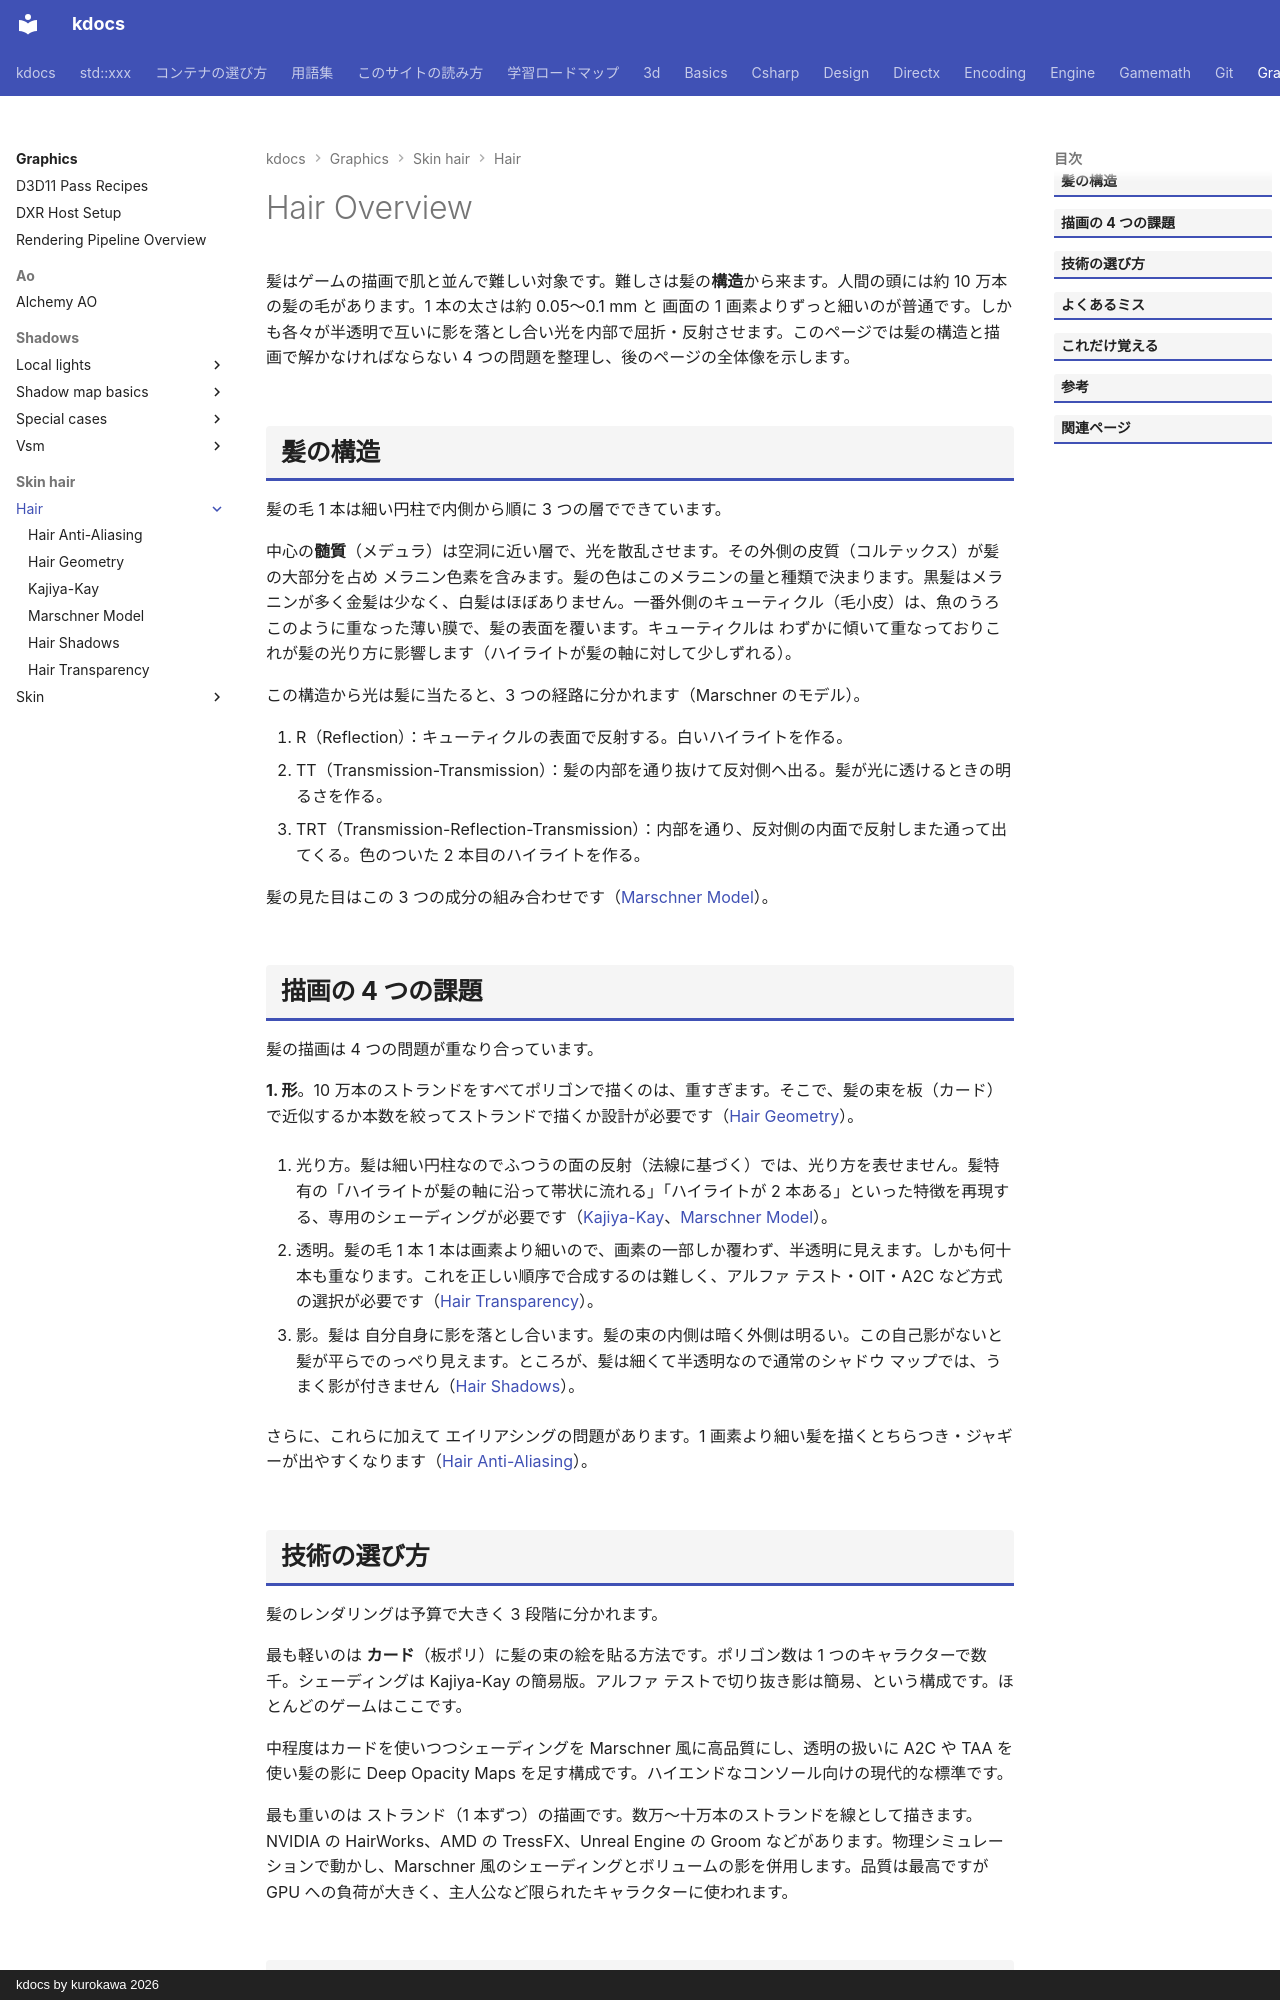

repository: qwzxdf/kdocs · page: graphics/skin-hair/hair/index.html · generator: mkdocs · copyright: kdocs by kurokawa 2026

---
title: Hair Overview
tags:
  - 描画
---

# Hair Overview

髪はゲームの描画で肌と並んで難しい対象です。難しさは髪の<strong>構造</strong>から来ます。人間の頭には約 10 万本の髪の毛があります。1 本の太さは約 0.05〜0.1 mm と 画面の 1 画素よりずっと細いのが普通です。しかも各々が半透明で互いに影を落とし合い光を内部で屈折・反射させます。このページでは髪の構造と描画で解かなければならない 4 つの問題を整理し、後のページの全体像を示します。

## 髪の構造

髪の毛 1 本は細い円柱で内側から順に 3 つの層でできています。

中心の<strong>髄質</strong>（メデュラ）は空洞に近い層で、光を散乱させます。その外側の皮質（コルテックス）が髪の大部分を占め メラニン色素を含みます。髪の色はこのメラニンの量と種類で決まります。黒髪はメラニンが多く金髪は少なく、白髪はほぼありません。一番外側のキューティクル（毛小皮）は、魚のうろこのように重なった薄い膜で、髪の表面を覆います。キューティクルは わずかに傾いて重なっておりこれが髪の光り方に影響します（ハイライトが髪の軸に対して少しずれる）。

この構造から光は髪に当たると、3 つの経路に分かれます（Marschner のモデル）。

1. R（Reflection）：キューティクルの表面で反射する。白いハイライトを作る。
2. TT（Transmission-Transmission）：髪の内部を通り抜けて反対側へ出る。髪が光に透けるときの明るさを作る。
3. TRT（Transmission-Reflection-Transmission）：内部を通り、反対側の内面で反射しまた通って出てくる。色のついた 2 本目のハイライトを作る。

髪の見た目はこの 3 つの成分の組み合わせです（[Marschner Model](marschner.md)）。

## 描画の 4 つの課題

髪の描画は 4 つの問題が重なり合っています。

<strong>1. 形</strong>。10 万本のストランドをすべてポリゴンで描くのは、重すぎます。そこで、髪の束を板（カード）で近似するか本数を絞ってストランドで描くか設計が必要です（[Hair Geometry](geometry.md)）。

2. 光り方。髪は細い円柱なのでふつうの面の反射（法線に基づく）では、光り方を表せません。髪特有の「ハイライトが髪の軸に沿って帯状に流れる」「ハイライトが 2 本ある」といった特徴を再現する、専用のシェーディングが必要です（[Kajiya-Kay](kajiya-kay.md)、[Marschner Model](marschner.md)）。

3. 透明。髪の毛 1 本 1 本は画素より細いので、画素の一部しか覆わず、半透明に見えます。しかも何十本も重なります。これを正しい順序で合成するのは難しく、アルファ テスト・OIT・A2C など方式の選択が必要です（[Hair Transparency](transparency.md)）。

4. 影。髪は 自分自身に影を落とし合います。髪の束の内側は暗く外側は明るい。この自己影がないと髪が平らでのっぺり見えます。ところが、髪は細くて半透明なので通常のシャドウ マップでは、うまく影が付きません（[Hair Shadows](shadows.md)）。

さらに、これらに加えて エイリアシングの問題があります。1 画素より細い髪を描くとちらつき・ジャギーが出やすくなります（[Hair Anti-Aliasing](anti-aliasing.md)）。
